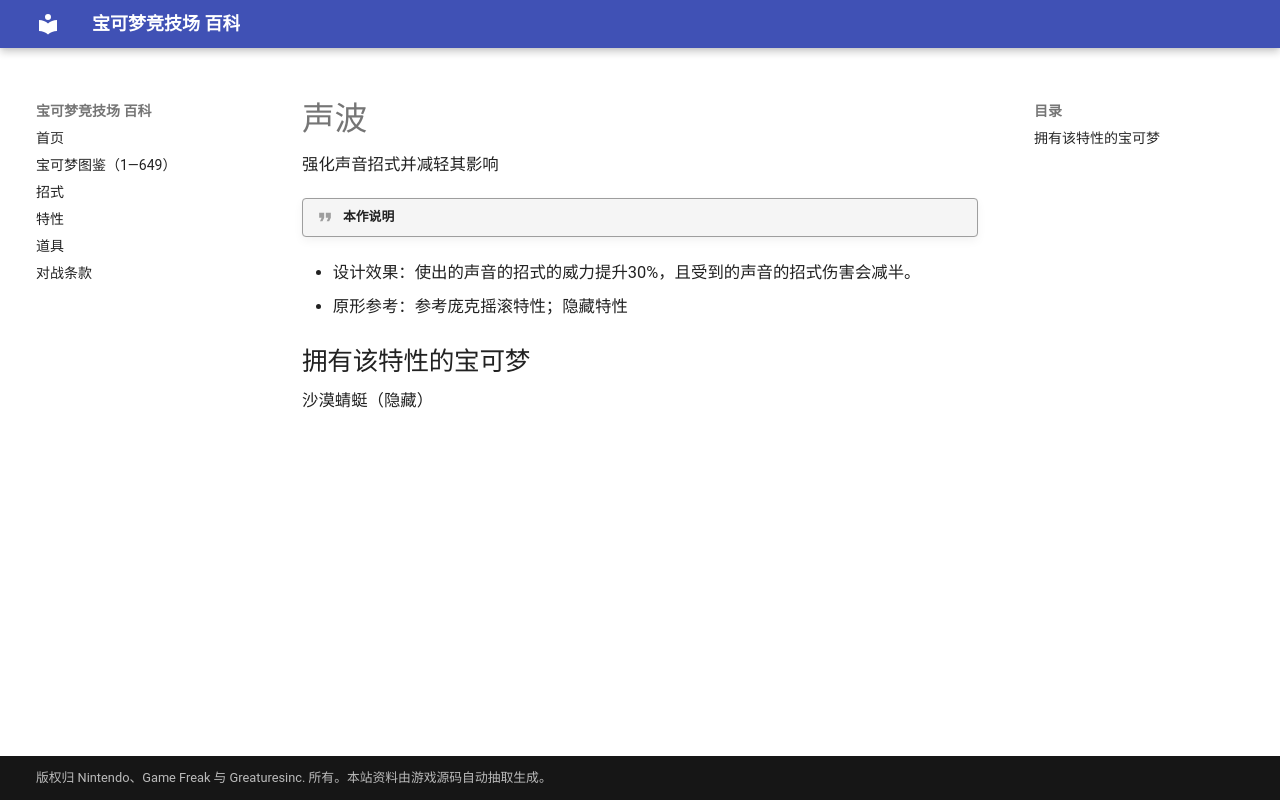

repository: nanmoboys/pkmn-arena-wiki · page: abilities/声波/index.html · generator: mkdocs

# 声波

强化声音招式并减轻其影响

!!! quote "本作说明"

- 设计效果：使出的声音的招式的威力提升30%，且受到的声音的招式伤害会减半。
- 原形参考：参考庞克摇滚特性；隐藏特性

## 拥有该特性的宝可梦

沙漠蜻蜓（隐藏）
